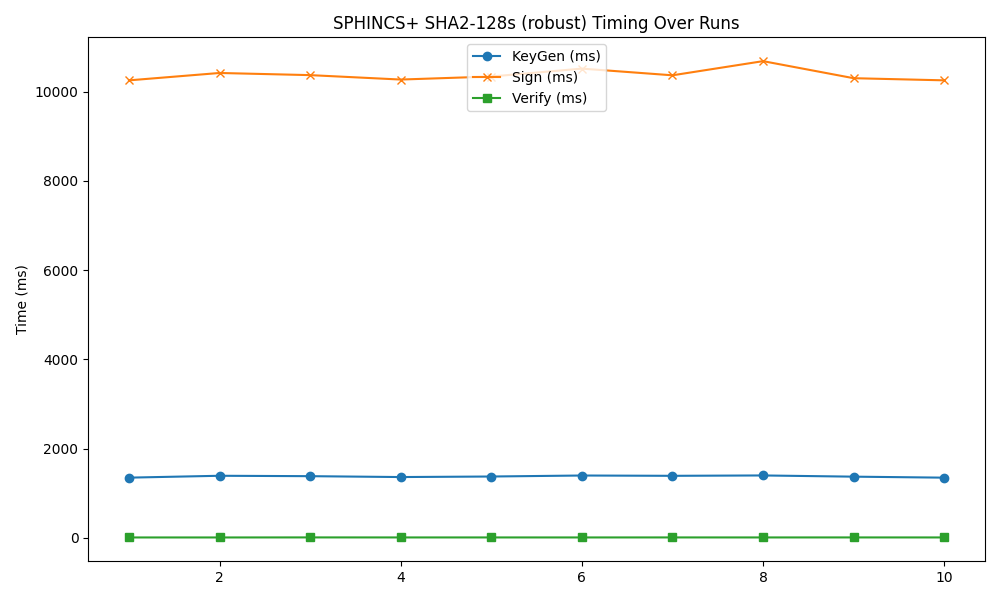

Data behind this chart, as committed beside it:
timestamp, mode, keygen, sign, verify
2025-04-21 17:48:04, 128s, 1351, 10256, 10.4
2025-04-21 17:48:17, 128s, 1393, 10421, 10.26
2025-04-21 17:48:27, 128s, 1384, 10373, 11.43
2025-04-21 17:48:40, 128s, 1364, 10274, 10.75
2025-04-21 17:48:52, 128s, 1376, 10342, 10.77
2025-04-21 17:49:03, 128s, 1399, 10519, 10.53
2025-04-21 17:49:15, 128s, 1392, 10369, 11.01
2025-04-21 17:49:26, 128s, 1400, 10686, 10.62
2025-04-21 17:49:38, 128s, 1373, 10304, 11
2025-04-21 17:49:51, 128s, 1351, 10256, 10.6
